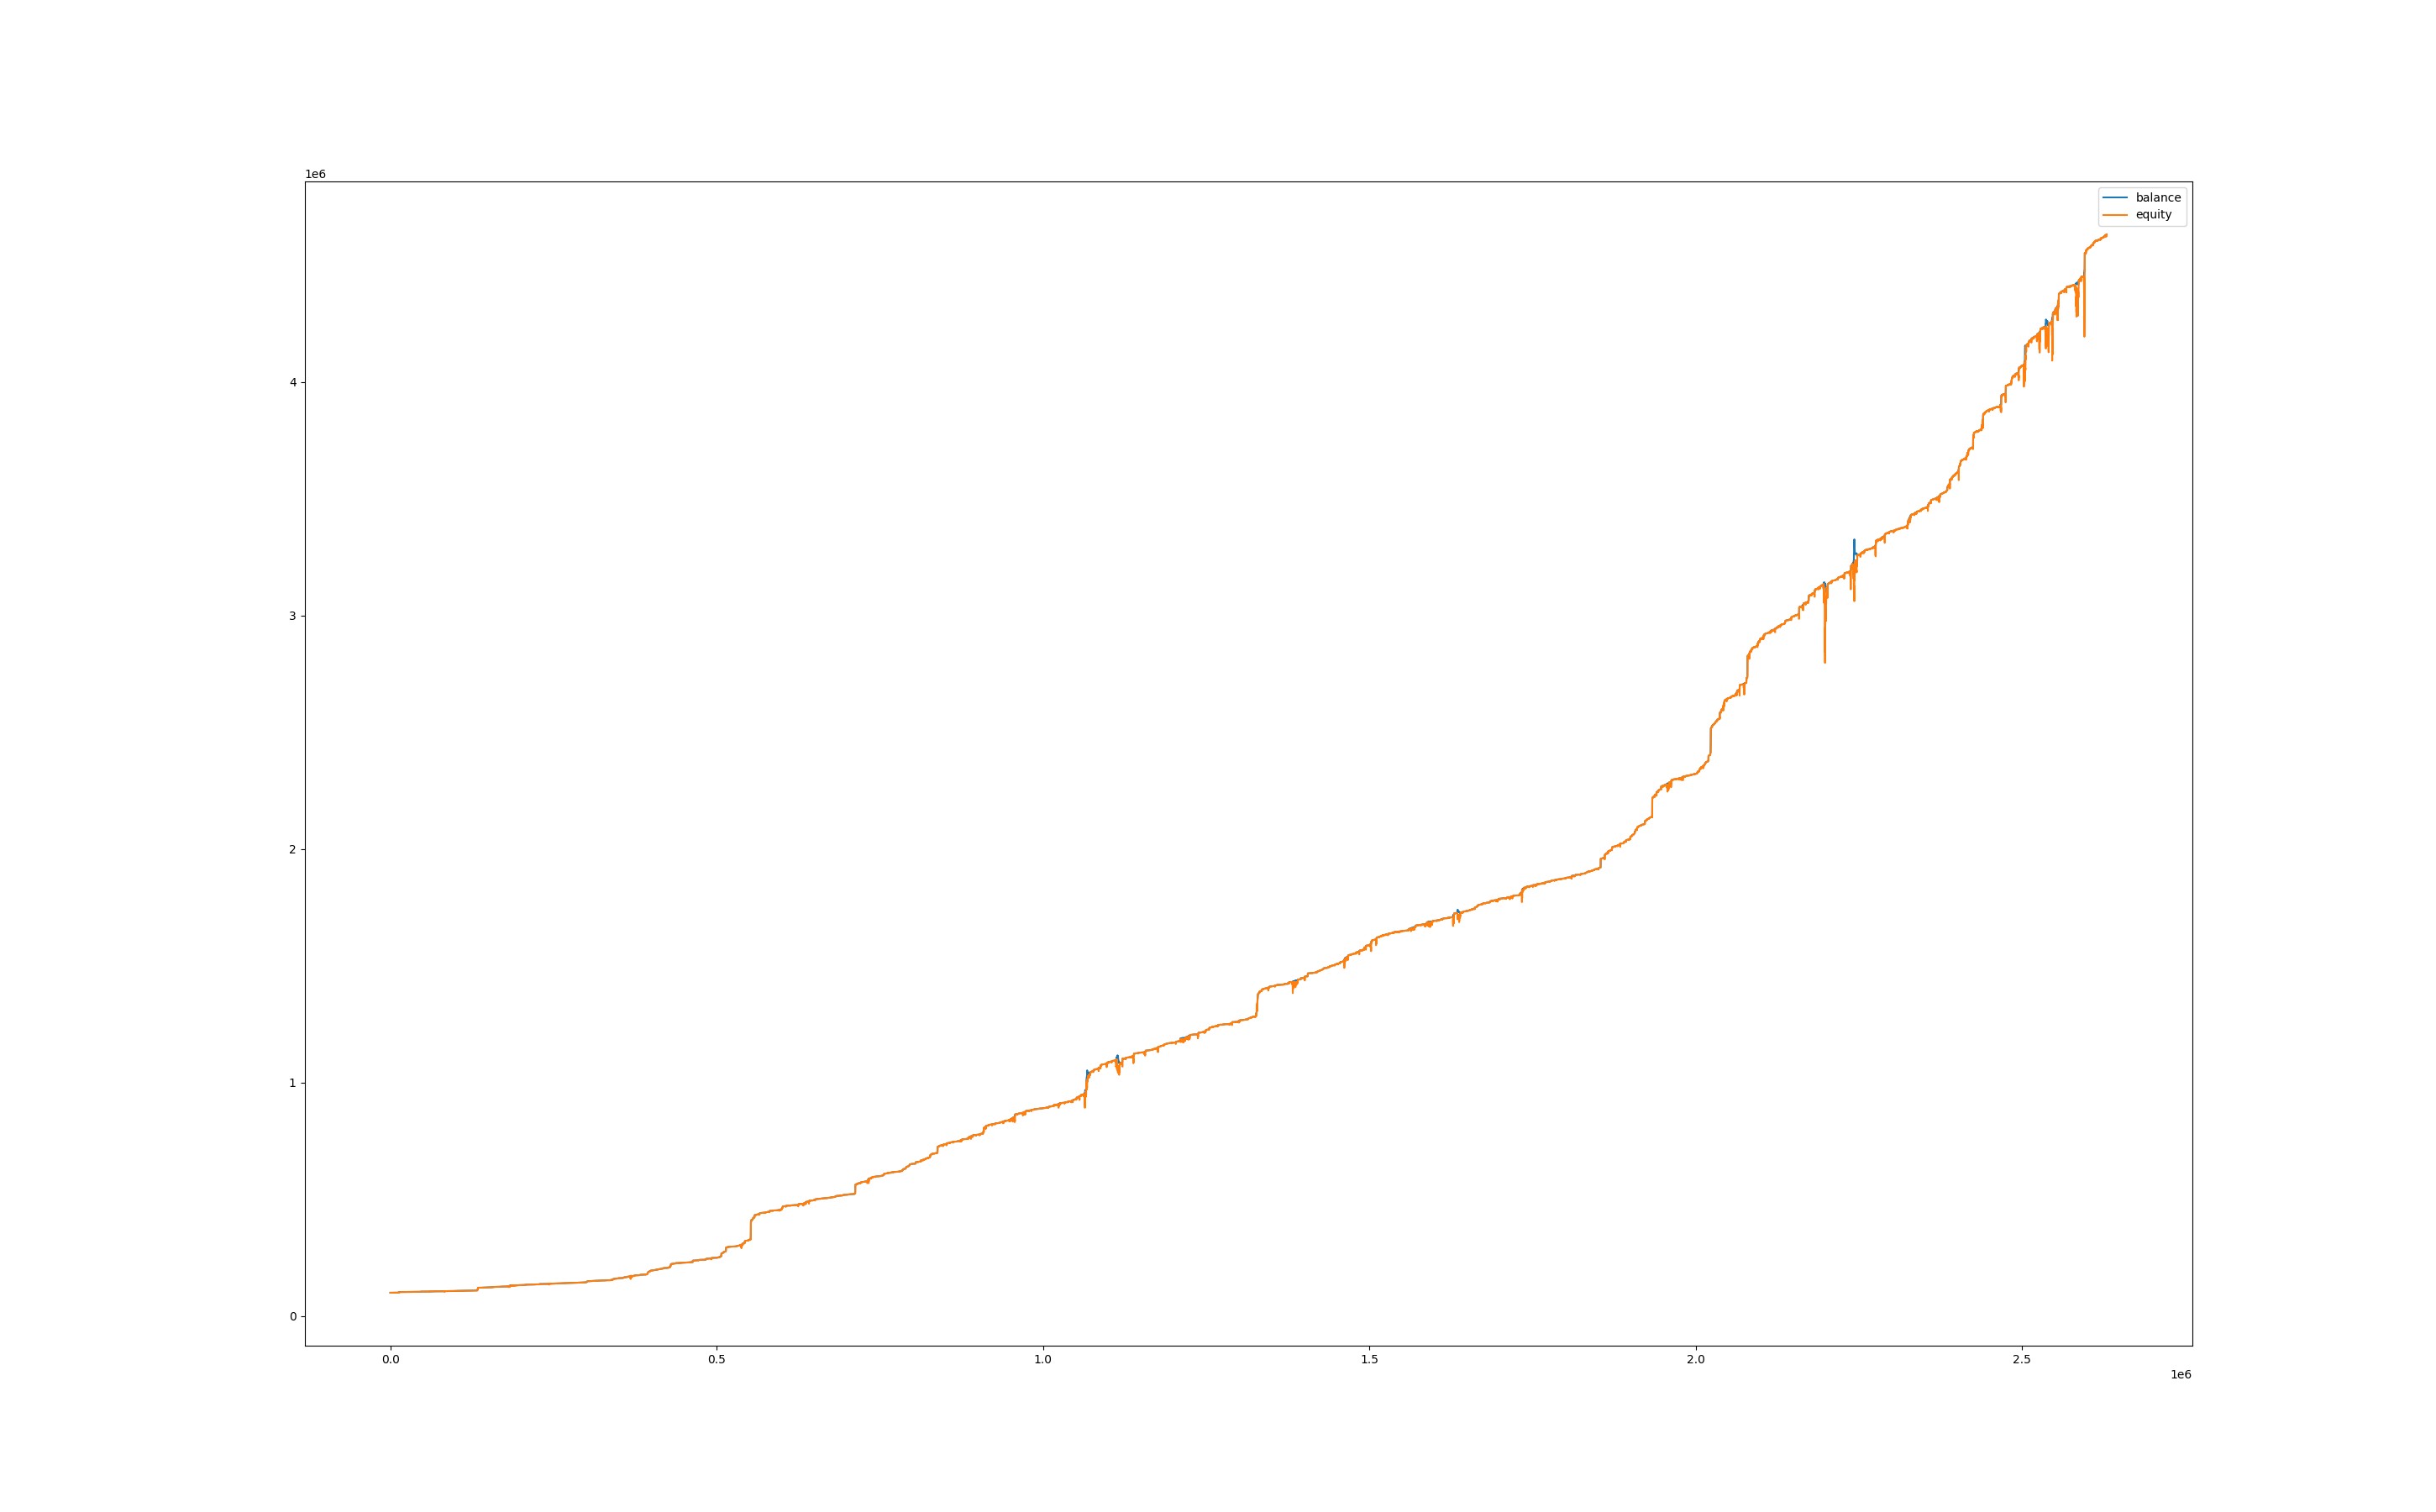

Data behind this chart, as committed beside it:
, balance, equity, balance_btc, equity_btc
0, 100004, 100000, 0.0, 0.0
60, 100004, 100000, 0.0, 0.0
120, 100004, 100000, 0.0, 0.0
180, 100004, 100000, 0.0, 0.0
240, 100004, 100000, 0.0, 0.0
300, 100004, 100000, 0.0, 0.0
360, 100004, 100000, 0.0, 0.0
420, 100004, 100000, 0.0, 0.0
480, 100004, 100000, 0.0, 0.0
540, 100004, 100000, 0.0, 0.0
600, 100004, 100000, 0.0, 0.0
660, 100004, 100000, 0.0, 0.0
720, 100008, 100004, 0.0, 0.0
780, 100011, 100015, 0.0, 7.972
840, 100011, 100004, 0.0, -7.094
900, 100015, 100020, 0.0, 8.721
960, 100015, 99990, 0.0, -25.52
1020, 100015, 99993, 0.0, -22.25
1080, 100015, 100007, 0.0, -8.173
1140, 100015, 99995, 0.0, -19.79
1200, 100015, 99990, 0.0, -25.47
1260, 100019, 99993, 0.0, -21.83
1320, 100019, 100015, 0.0, -3.651
1380, 100023, 100010, 0.0, -8.998
1440, 100023, 100010, 0.0, -13.33
1500, 100023, 100015, 0.0, -7.593
1560, 100023, 100007, 0.0, -15.66
1620, 100023, 100011, 0.0, -12
1680, 100023, 100013, 0.0, -9.814
1740, 100023, 100009, 0.0, -13.62
1800, 100023, 100010, 0.0, -12.81
1860, 100023, 100009, 0.0, -13.95
1920, 100023, 100002, 0.0, -20.98
1980, 100023, 100002, 0.0, -20.53
2040, 100023, 100015, 0.0, -7.528
2100, 100027, 100023, 0.0, 0.5413
2160, 100031, 100027, 0.0, 0.1585
2220, 100035, 100030, 0.0, -0.7166
2280, 100035, 100036, 0.0, 1.083
2340, 100035, 100033, 0.0, -1.445
2400, 100039, 100033, 0.0, -1.852
2460, 100039, 100038, 0.0, -0.5492
2520, 100039, 100041, 0.0, 1.922
2580, 100043, 100039, 0.0, 0.73
2640, 100043, 100044, 0.0, 1.586
2700, 100047, 100050, 0.0, 2.987
2760, 100046, 100047, 0.0, 0.8127
2820, 100050, 100047, 0.0, 0.4769
2880, 100054, 100051, 0.0, 0.2025
2940, 100054, 100056, 0.0, 1.785
3000, 100054, 100057, 0.0, 2.197
3060, 100054, 100055, 0.0, 0.6865
3120, 100054, 100053, 0.0, -0.9611
3180, 100054, 100052, 0.0, -2.334
3240, 100054, 100040, 0.0, -14.48
3300, 100054, 100042, 0.0, -12.36
3360, 100058, 100034, 0.0, -19.91
3420, 100066, 100054, 0.0, -3.738
3480, 100066, 100063, 0.0, -2.889
3540, 100070, 100055, 0.0, -10.61
... 43,763 more rows
